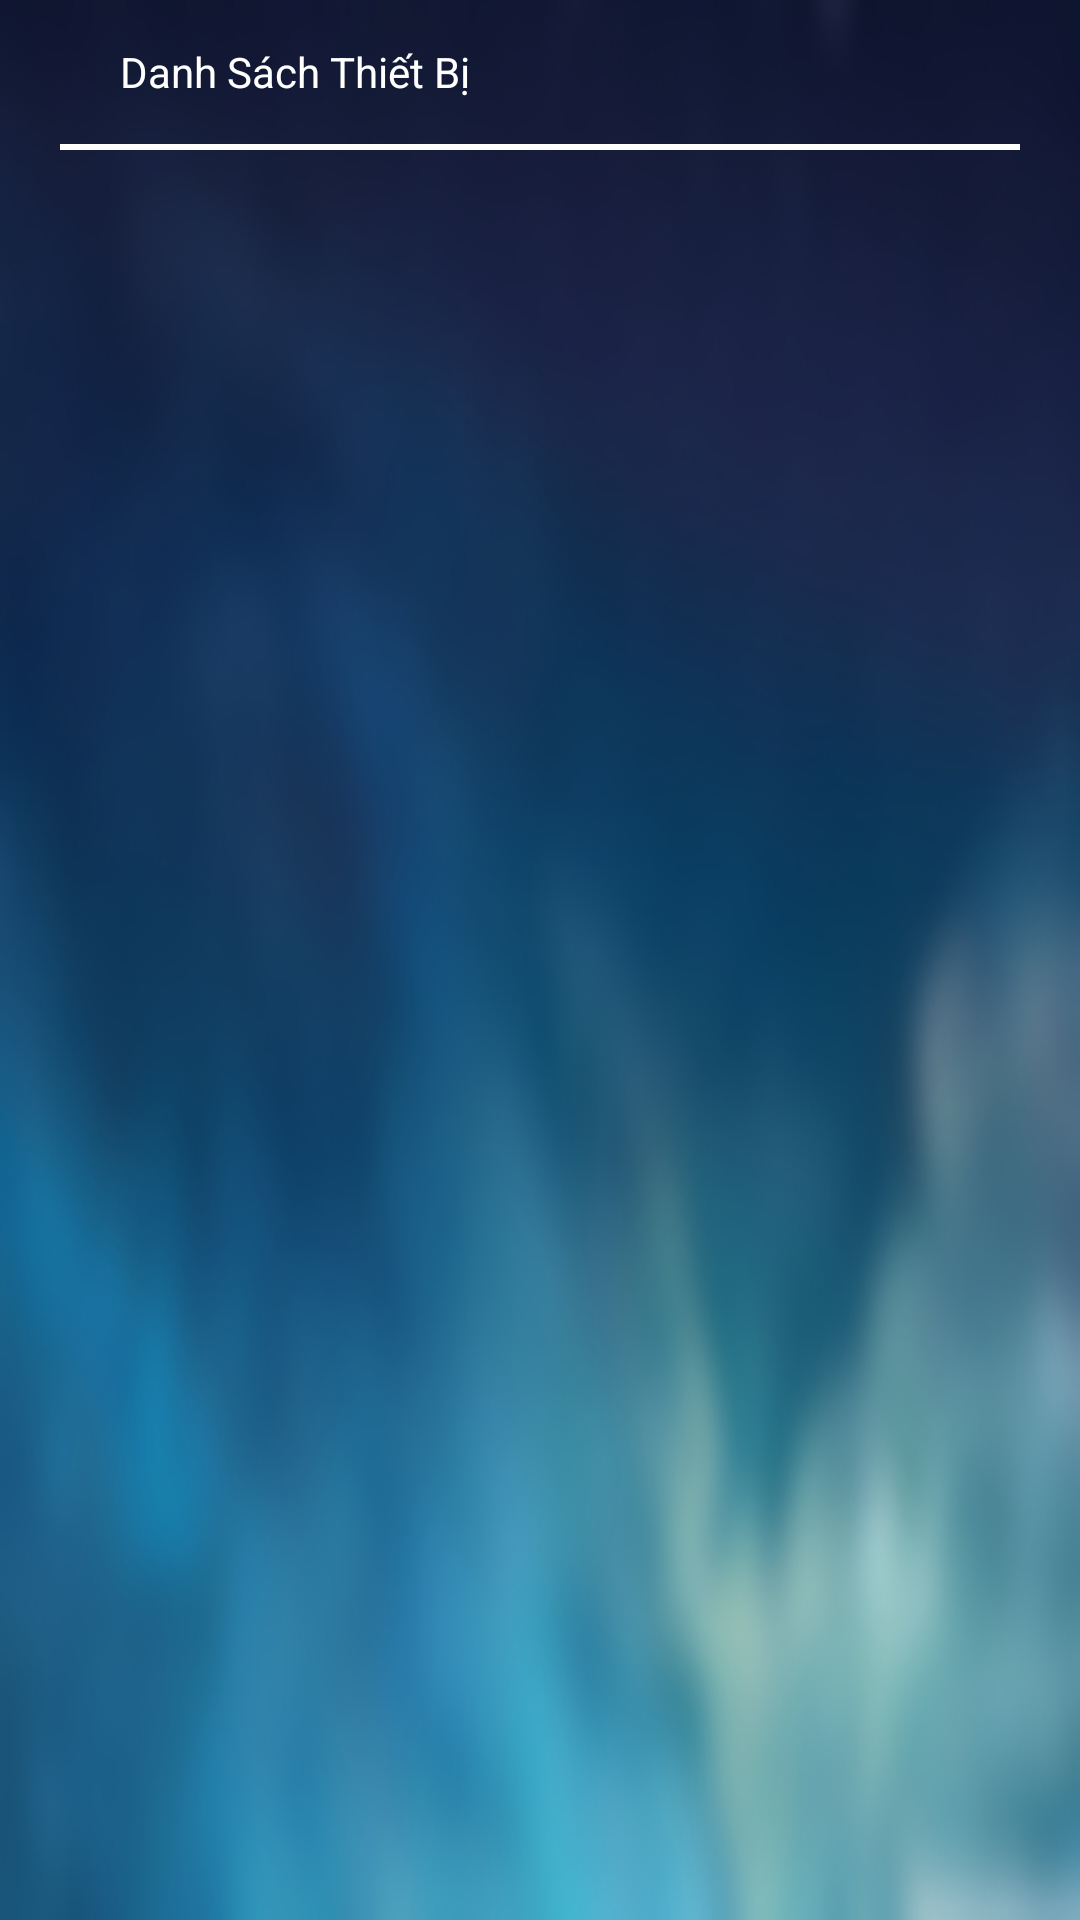

Here is an Android app screen rendered from its layout file. Give the layout XML and the strings, colors and styles it references.
<!-- AndroidManifest.xml: application theme AppTheme -->
<!-- res/layout/activity_list_device.xml -->
<RelativeLayout xmlns:android="http://schemas.android.com/apk/res/android"
    xmlns:app="http://schemas.android.com/apk/res-auto"
    xmlns:tools="http://schemas.android.com/tools"
    android:layout_width="match_parent"
    android:layout_height="match_parent"
    android:background="@drawable/mybackground"
    tools:context=".ListDeviceActivity">

    <LinearLayout
        android:id="@+id/linear1"
        android:layout_width="match_parent"
        android:layout_height="wrap_content"
        android:orientation="vertical">

        <RelativeLayout
            android:layout_width="match_parent"
            android:layout_height="match_parent"

            >

            <TextView
                android:id="@+id/textRoom"
                android:layout_width="wrap_content"
                android:layout_height="wrap_content"
                android:layout_centerVertical="true"
                android:layout_marginLeft="20dp"
                android:layout_marginTop="20dp"
                android:text=""
                android:textColor="@color/colorWhite" />

            <TextView
                android:id="@+id/text"
                android:layout_width="wrap_content"
                android:layout_height="wrap_content"
                android:layout_centerVertical="true"
                android:layout_marginLeft="20dp"
                android:layout_marginTop="20dp"
                android:layout_toRightOf="@id/textRoom"
                android:text="Danh Sách Thiết Bị"
                android:textColor="@color/colorWhite" />
            
            
            
            
            
            
            
            
            
            <LinearLayout
                android:layout_width="wrap_content"
                android:layout_height="wrap_content"
                android:layout_centerVertical="true"
                android:layout_alignParentEnd= "true"
                android:layout_marginRight="20dp"
                android:layout_marginTop="5dp"
                android:layout_marginBottom="5dp"
                android:orientation="vertical"
                android:weightSum="2">

                <RelativeLayout
                    android:layout_width="match_parent"
                    android:layout_height="wrap_content"
                    android:layout_weight="1">

                    <TextView
                        android:id="@+id/textDate"
                        android:layout_width="wrap_content"
                        android:layout_height="wrap_content"
                        android:layout_centerInParent="true"
                        android:textColor="@color/colorWhite" />
                </RelativeLayout>

                <RelativeLayout
                    android:layout_width="match_parent"
                    android:layout_height="wrap_content"
                    android:layout_weight="1">

                    <TextView
                        android:id="@+id/textTime"
                        android:layout_width="wrap_content"
                        android:layout_height="wrap_content"
                        android:layout_centerInParent="true"
                        android:textColor="@color/colorWhite" />
                </RelativeLayout>
            </LinearLayout>
        </RelativeLayout>

        <View
            android:layout_width="match_parent"
            android:layout_height="2dp"
            android:layout_marginLeft="20dp"
            android:layout_marginRight="20dp"
            android:background="@color/colorWhite" />
    </LinearLayout>

    <LinearLayout
        android:id="@+id/linear2"
        android:layout_width="match_parent"
        android:layout_height="match_parent"
        android:layout_below="@id/linear1"
        android:layout_centerInParent="true"
        android:layout_marginLeft="15dp"
        android:layout_marginRight="15dp"
        android:orientation="horizontal"
        android:weightSum="4">

        <RelativeLayout
            android:layout_width="match_parent"
            android:layout_height="match_parent">

            <GridView
                android:id="@+id/grdDevice"
                android:layout_width="match_parent"
                android:layout_height="match_parent"
                android:layout_margin="@dimen/size10dp"
                android:horizontalSpacing="20dp"
                android:numColumns="4"
                android:verticalSpacing="20dp"></GridView>
        </RelativeLayout>


    </LinearLayout>


</RelativeLayout>
<!-- resources referenced by this layout -->
<resources>
  <color name="colorWhite">#FFFFFF</color>
  <dimen name="size10dp">10dp</dimen>
  <!-- drawable mybackground: jpg bitmap (drawable-v24, 172325 bytes) -->
  <style name="AppTheme" parent="Theme.AppCompat.Light.NoActionBar">
          
          <item name="colorPrimary">@color/colorPrimary</item>
          <item name="colorPrimaryDark">@color/colorPrimaryDark</item>
          <item name="colorAccent">@color/colorAccent</item>
      </style>
  <color name="colorPrimary">#455878</color>
  <color name="colorPrimaryDark">#303F9F</color>
  <color name="colorAccent">#FF4081</color>
</resources>
